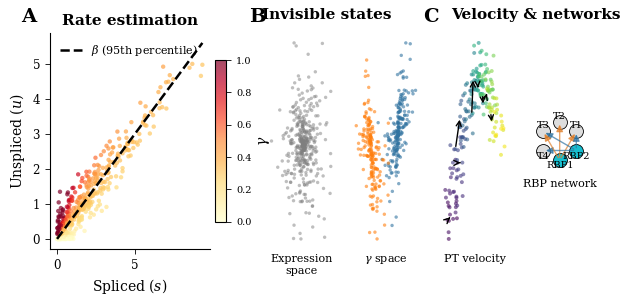

Write the Python code that produced this figure. (Note: this script raises an exception after producing the figure.)
"""Generate figures for scPTR ISMB 2026 two-page abstract."""
import numpy as np
import matplotlib
matplotlib.use("Agg")
import matplotlib.pyplot as plt
import matplotlib.gridspec as gridspec

np.random.seed(42)

plt.rcParams.update({
    "font.family": "serif",
    "font.serif": ["Times New Roman", "DejaVu Serif"],
    "font.size": 9,
    "axes.labelsize": 10,
    "axes.titlesize": 11,
    "axes.linewidth": 0.8,
    "axes.spines.top": False,
    "axes.spines.right": False,
    "xtick.major.width": 0.6,
    "ytick.major.width": 0.6,
    "xtick.labelsize": 8.5,
    "ytick.labelsize": 8.5,
    "figure.dpi": 300,
    "savefig.dpi": 300,
    "savefig.bbox": "tight",
    "savefig.pad_inches": 0.08,
    "mathtext.fontset": "dejavuserif",
})

BLUE = "#3274A1"
RED = "#E1812C"
PURPLE = "#9372B2"
GRAY = "#7F7F7F"
TEAL = "#17BECF"
ORANGE = "#FF7F0E"


def _hide_spines(ax):
    for spine in ax.spines.values():
        spine.set_visible(False)
    ax.set_xticks([])
    ax.set_yticks([])


# ── FIGURE 1 ─────────────────────────────────────────────────────────────────

def fig1_method():
    fig = plt.figure(figsize=(7.0, 2.8))
    gs = gridspec.GridSpec(1, 5, figure=fig, width_ratios=[1.3, 0.05, 1.0, 0.05, 1.0],
                           wspace=0.08)

    # Panel A: Phase portrait
    ax_a = fig.add_subplot(gs[0, 0])
    n = 400
    s = np.random.exponential(2.0, n)
    beta_true = 0.6
    u = beta_true * s + np.random.normal(0, 0.4, n)
    u = np.clip(u, 0, None)
    gamma_vals = beta_true * u / np.maximum(s, 0.01)
    sc = ax_a.scatter(s, u, c=gamma_vals, cmap="YlOrRd", s=10, alpha=0.7,
                      edgecolors="none", vmin=0, vmax=1.0)
    s_line = np.linspace(0, s.max(), 50)
    ax_a.plot(s_line, beta_true * s_line, "k--", lw=1.8,
              label=r"$\beta$ (95th percentile)")
    ax_a.set_xlabel("Spliced ($s$)", fontsize=10)
    ax_a.set_ylabel("Unspliced ($u$)", fontsize=10)
    ax_a.set_title("Rate estimation", fontweight="bold", fontsize=11)
    ax_a.legend(fontsize=8, loc="upper left", frameon=False)
    ax_a.text(-0.18, 1.05, "A", transform=ax_a.transAxes, fontsize=14,
              fontweight="bold")
    cb = plt.colorbar(sc, ax=ax_a, shrink=0.75, aspect=15, pad=0.03)
    cb.set_label(r"$\gamma$", fontsize=10)
    cb.ax.tick_params(labelsize=7)

    # Panel B: Expression vs Gamma UMAP
    gs_b = gridspec.GridSpecFromSubplotSpec(1, 2, subplot_spec=gs[0, 2], wspace=0.3)

    theta = np.random.uniform(0, 2 * np.pi, 400)
    r_expr = np.random.normal(0, 1.0, 400)
    x_expr = r_expr * np.cos(theta)
    y_expr = r_expr * np.sin(theta)
    group = (np.sin(theta * 2) + np.random.normal(0, 0.3, 400)) > 0
    x_gamma = x_expr + group * 3.5
    y_gamma = y_expr + group * 0.5 + np.random.normal(0, 0.3, 400)
    colors_g = [BLUE if g else ORANGE for g in group]

    ax_bl = fig.add_subplot(gs_b[0, 0])
    ax_bl.scatter(x_expr, y_expr, c=GRAY, s=6, alpha=0.5, edgecolors="none")
    _hide_spines(ax_bl)
    ax_bl.set_xlabel("Expression\nspace", fontsize=8)
    ax_bl.text(-0.3, 1.05, "B", transform=ax_bl.transAxes, fontsize=14,
               fontweight="bold")

    ax_br = fig.add_subplot(gs_b[0, 1])
    ax_br.scatter(x_gamma, y_gamma, c=colors_g, s=6, alpha=0.6, edgecolors="none")
    _hide_spines(ax_br)
    ax_br.set_xlabel(r"$\gamma$ space", fontsize=8)

    # Shared title above both B subpanels
    fig.text(0.52, 0.97, "Invisible states", fontsize=11, fontweight="bold",
             ha="center", va="top")

    # Panel C: Velocity + Network
    gs_c = gridspec.GridSpecFromSubplotSpec(1, 2, subplot_spec=gs[0, 4], wspace=0.3)

    ax_cl = fig.add_subplot(gs_c[0, 0])
    t = np.linspace(0, 1, 200)
    x_traj = t + np.random.normal(0, 0.07, 200)
    y_traj = np.sin(t * 2.5) * 0.8 + np.random.normal(0, 0.07, 200)
    ax_cl.scatter(x_traj, y_traj, c=t, cmap="viridis", s=8, alpha=0.6,
                  edgecolors="none")
    for i in range(0, 180, 25):
        dx = x_traj[i + 15] - x_traj[i]
        dy = y_traj[i + 15] - y_traj[i]
        ax_cl.annotate("", xy=(x_traj[i] + dx * 0.6, y_traj[i] + dy * 0.6),
                        xytext=(x_traj[i], y_traj[i]),
                        arrowprops=dict(arrowstyle="->", color="k", lw=1.0))
    _hide_spines(ax_cl)
    ax_cl.set_xlabel("PT velocity", fontsize=8)
    ax_cl.text(-0.3, 1.05, "C", transform=ax_cl.transAxes, fontsize=14,
               fontweight="bold")

    ax_cr = fig.add_subplot(gs_c[0, 1])
    n_nodes = 6
    labels = ["RBP1", "RBP2", "T1", "T2", "T3", "T4"]
    angles = np.linspace(0, 2 * np.pi, n_nodes, endpoint=False) - np.pi / 2
    nx_pos = np.cos(angles)
    ny_pos = np.sin(angles)
    edges = [(0, 2, RED), (0, 3, RED), (1, 4, BLUE), (1, 5, BLUE),
             (0, 4, RED), (1, 2, BLUE)]
    for i, j, c in edges:
        ax_cr.annotate("", xy=(nx_pos[j], ny_pos[j]),
                        xytext=(nx_pos[i], ny_pos[i]),
                        arrowprops=dict(arrowstyle="-|>", color=c, lw=1.0,
                                        alpha=0.7, mutation_scale=10))
    for i, lab in enumerate(labels):
        fc = TEAL if "RBP" in lab else "#DDDDDD"
        ax_cr.plot(nx_pos[i], ny_pos[i], "o", ms=10, color=fc,
                   markeredgecolor="k", markeredgewidth=0.6)
        offset_y = -0.3 if ny_pos[i] <= 0 else 0.3
        ax_cr.text(nx_pos[i], ny_pos[i] + offset_y, lab, fontsize=7,
                   ha="center", va="center")
    ax_cr.set_xlim(-1.7, 1.7)
    ax_cr.set_ylim(-1.7, 1.7)
    ax_cr.set_aspect("equal")
    _hide_spines(ax_cr)
    ax_cr.set_xlabel("RBP network", fontsize=8)

    fig.text(0.82, 0.97, "Velocity & networks", fontsize=11, fontweight="bold",
             ha="center", va="top")

    fig.savefig("figures/fig1_method.pdf")
    plt.close(fig)
    print("Saved fig1_method.pdf")


# ── FIGURE 2 ─────────────────────────────────────────────────────────────────

def fig2_validation():
    fig, axes = plt.subplots(1, 2, figsize=(7.0, 2.6))

    # Panel A: Half-life scatter
    ax = axes[0]
    n = 500
    x = np.random.normal(0, 1, n)
    noise = np.random.normal(0, 0.6, n)
    y = -0.81 * x + noise * np.sqrt(1 - 0.81**2)
    x_hl = np.exp(x + 3)
    y_gamma = np.exp(y)

    ax.scatter(np.log10(x_hl), np.log10(y_gamma), s=6, alpha=0.35, c=BLUE,
               edgecolors="none")
    z = np.polyfit(np.log10(x_hl), np.log10(y_gamma), 1)
    x_fit = np.linspace(np.log10(x_hl).min(), np.log10(x_hl).max(), 50)
    ax.plot(x_fit, np.polyval(z, x_fit), "k-", lw=1.5)
    ax.set_xlabel(r"log$_{10}$(mRNA half-life, hr)", fontsize=10)
    ax.set_ylabel(r"log$_{10}$($\gamma$)", fontsize=10)
    ax.set_title("Half-life validation (sci-fate)", fontweight="bold", fontsize=11)
    ax.text(0.97, 0.95,
            r"Spearman $\rho$ = $-$0.81" + "\n" +
            r"$p$ < 10$^{-300}$" + "\n" +
            r"$n$ = 6,995 genes",
            transform=ax.transAxes, fontsize=9, ha="right", va="top",
            bbox=dict(boxstyle="round,pad=0.4", facecolor="white", alpha=0.9,
                      edgecolor=GRAY, linewidth=0.5))
    ax.text(-0.16, 1.05, "A", transform=ax.transAxes, fontsize=14,
            fontweight="bold")

    # Panel B: miRNA target enrichment — horizontal bars
    ax = axes[1]
    families = ["miR-130a-3p", "miR-124-3p", "miR-30e-5p", "miR-153-3p"]
    target_gamma = [0.81, 0.66, 0.85, 1.28]
    bg_gamma = [0.01, 0.01, 0.01, 0.01]
    y_pos = np.arange(len(families))
    h = 0.35

    ax.barh(y_pos + h / 2, target_gamma, h, color=RED, alpha=0.85,
            label="miRNA targets", edgecolor="white", linewidth=0.5)
    ax.barh(y_pos - h / 2, bg_gamma, h, color=GRAY, alpha=0.5,
            label="Background", edgecolor="white", linewidth=0.5)
    for i in range(len(families)):
        ax.text(target_gamma[i] + 0.03, y_pos[i] + h / 2, "***", va="center",
                fontsize=9, fontweight="bold")
    ax.set_yticks(y_pos)
    ax.set_yticklabels(families, fontsize=9)
    ax.set_xlabel(r"Median $\gamma$", fontsize=10)
    ax.set_title("miRNA target enrichment (pancreas)", fontweight="bold", fontsize=11)
    ax.legend(fontsize=9, frameon=False, loc="lower right")
    ax.text(-0.22, 1.05, "B", transform=ax.transAxes, fontsize=14,
            fontweight="bold")
    ax.text(0.97, 0.97,
            "126 / 215 families significant\n(FDR < 0.05)\n" +
            r"aggregate $p$ = 4.7$\times$10$^{-65}$",
            transform=ax.transAxes, fontsize=8.5, ha="right", va="top",
            bbox=dict(boxstyle="round,pad=0.4", facecolor="white", alpha=0.9,
                      edgecolor=GRAY, linewidth=0.5))

    fig.tight_layout()
    fig.savefig("figures/fig2_validation.pdf")
    plt.close(fig)
    print("Saved fig2_validation.pdf")


# ── FIGURE 3 ─────────────────────────────────────────────────────────────────

def fig3_findings():
    fig = plt.figure(figsize=(7.0, 2.8))
    gs = gridspec.GridSpec(1, 2, figure=fig, wspace=0.35)

    # --- Panel A: side-by-side UMAPs ---
    gs_a = gridspec.GridSpecFromSubplotSpec(1, 2, subplot_spec=gs[0, 0], wspace=0.25)

    n_cells = 142
    theta_e = np.random.uniform(0, 2 * np.pi, n_cells)
    r_e = np.abs(np.random.normal(0, 0.8, n_cells))
    ex = r_e * np.cos(theta_e)
    ey = r_e * np.sin(theta_e)
    state = np.random.choice([0, 1], n_cells, p=[0.55, 0.45])
    gx = ex + state * 2.8 + np.random.normal(0, 0.15, n_cells)
    gy = ey + (state - 0.5) * 1.2 + np.random.normal(0, 0.15, n_cells)
    colors_state = [BLUE if s == 0 else ORANGE for s in state]

    ax_al = fig.add_subplot(gs_a[0, 0])
    ax_al.scatter(ex, ey, c=colors_state, s=14, alpha=0.6, edgecolors="none")
    _hide_spines(ax_al)
    ax_al.set_xlabel("Expression UMAP", fontsize=9)
    ax_al.text(0.5, -0.18, "Silhouette = $-$0.056", transform=ax_al.transAxes,
               fontsize=8.5, ha="center", color=GRAY)
    ax_al.text(-0.15, 1.05, "A", transform=ax_al.transAxes, fontsize=14,
               fontweight="bold")

    ax_ar = fig.add_subplot(gs_a[0, 1])
    ax_ar.scatter(gx, gy, c=colors_state, s=14, alpha=0.6, edgecolors="none")
    _hide_spines(ax_ar)
    ax_ar.set_xlabel(r"$\gamma$ UMAP", fontsize=9)
    ax_ar.text(0.5, -0.18, "Silhouette = 0.195", transform=ax_ar.transAxes,
               fontsize=8.5, ha="center", color=RED)

    # Suptitle for panel A — positioned above subplots, shifted right to avoid "A" label
    fig.text(0.28, 1.0, "Invisible PT states (Epsilon cells)",
             fontsize=11, fontweight="bold", ha="center", va="top")

    # --- Panel B: Temporal precedence ---
    ax_b = fig.add_subplot(gs[0, 1])
    t = np.linspace(0, 1, 200)
    gamma_curve = 1 / (1 + np.exp(-15 * (t - 0.35)))
    expr_curve = 1 / (1 + np.exp(-15 * (t - 0.55)))

    ax_b.plot(t, gamma_curve, color=RED, lw=2.5, label=r"$\gamma$ (degradation rate)")
    ax_b.plot(t, expr_curve, color=BLUE, lw=2.5, label="Expression")

    ax_b.axvspan(0.35, 0.55, alpha=0.10, color=PURPLE)
    ax_b.annotate("", xy=(0.55, 0.5), xytext=(0.35, 0.5),
                  arrowprops=dict(arrowstyle="<->", color=PURPLE, lw=1.5))
    ax_b.text(0.45, 0.58, r"$\gamma$ leads", fontsize=10, ha="center", color=PURPLE,
              fontweight="bold")

    ax_b.plot(0.35, 0.5, "o", color=RED, ms=6, zorder=5)
    ax_b.plot(0.55, 0.5, "o", color=BLUE, ms=6, zorder=5)

    ax_b.set_xlabel("Pseudotime", fontsize=10)
    ax_b.set_ylabel("Normalized signal", fontsize=10)
    ax_b.set_title("Temporal precedence", fontweight="bold", fontsize=11)
    ax_b.legend(fontsize=9, frameon=False, loc="upper left")
    ax_b.text(-0.16, 1.05, "B", transform=ax_b.transAxes, fontsize=14,
              fontweight="bold")
    ax_b.text(0.97, 0.45,
              "63% (pancreas)\n78% (dentate gyrus)\n" +
              r"$\gamma$ leads expression" + "\n" +
              r"$p$ < 10$^{-5}$",
              transform=ax_b.transAxes, fontsize=9, ha="right", va="top",
              bbox=dict(boxstyle="round,pad=0.4", facecolor="white", alpha=0.9,
                        edgecolor=GRAY, linewidth=0.5))
    ax_b.set_xlim(-0.02, 1.02)
    ax_b.set_ylim(-0.08, 1.15)

    fig.savefig("figures/fig3_findings.pdf")
    plt.close(fig)
    print("Saved fig3_findings.pdf")


if __name__ == "__main__":
    fig1_method()
    fig2_validation()
    fig3_findings()
    print("All figures generated.")
